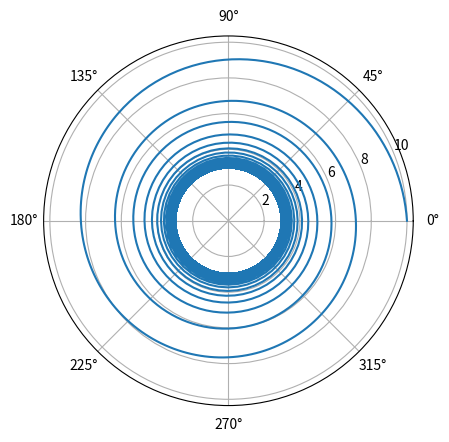

Reproduce this figure in Python.
import numpy as np
import matplotlib.pyplot as plt
import scipy as sp
from scipy.integrate import odeint

#ODE del prim'ordine accoppiate sempre nella forma derivata prima = funzione

l = 100 #s.t. r**2 * y2 = l
rs = 3  #Schwarzschild radius

def dSdx(x, S):
    y1, y2 = S
    return [-(y1 - rs)/y1, l/y1**2]

y1_0 = 10
y2_0 = 0
S_0 = (y1_0, y2_0)

x = np.linspace(0, 200, 10000)
sol = odeint(dSdx, y0=S_0, t=x, tfirst=True)

y1_sol = sol.T[0]
y2_sol = sol.T[1]

plt.figure(2)
plt.polar(y2_sol, y1_sol)
plt.savefig('schwarzBH', dpi=1000)
plt.show()
